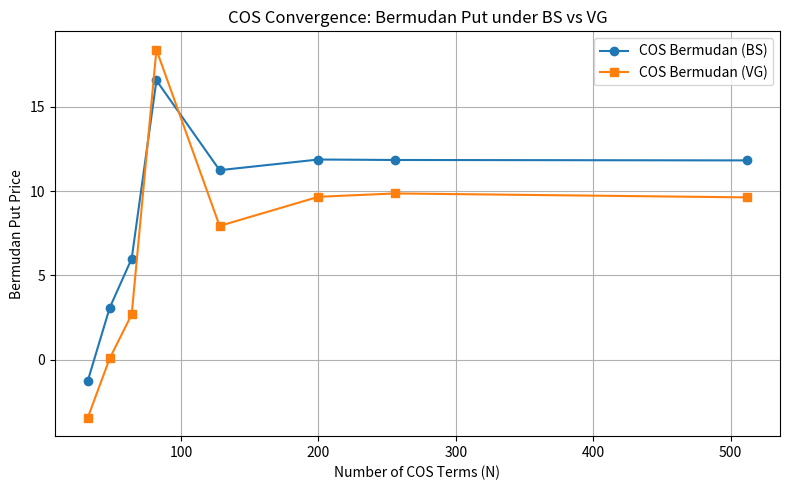

This figure's Python source:
#!/usr/bin/env python
# coding: utf-8

# In[1]:


### This is the extension of the previous COS pricing to the Variance Gamma model

import numpy as np
import scipy.stats as st
import matplotlib.pyplot as plt
from scipy.stats import norm


## Characteristic functions

def charfunc_bs(u, tau, r, sigma):
    i = 1j
    return np.exp((r - 0.5*sigma**2)*i*u*tau - 0.5*sigma**2*u**2 *tau)



def charfunc_vg(u, T, r, sigma, theta, nu):
    # risk-neutral drift adjustment
    omega = (1/nu)*np.log(1 - theta*nu - 0.5*sigma**2 *nu)
    
    # CF
    iu = 1j*u
    phi = np.exp(
        iu*(r + omega)*T
        - T/nu*np.log(1 - iu*theta*nu + 0.5*sigma**2*nu*u**2)
    )
    return phi




### COS method for Bermudan Put for given characteristic function

def COS_Bermudan_Put_CF(
    S0, r, K, exercise_times, cf, cf_params, N=256, L=10, M_proj_factor=2):

    exercise_times = np.array(exercise_times)
    M = len(exercise_times)
    T = exercise_times[-1]

    a = -L*np.sqrt(T)
    b = L*np.sqrt(T)

    k = np.arange(N).reshape((N, 1))
    u = k*np.pi/(b - a)

    # projection grid
    M_proj = M_proj_factor * N
    x = np.linspace(a, b, M_proj)
    dx = (b - a) / (M_proj - 1)

    V = np.maximum(K * (1.0 - np.exp(x)), 0.0)

    # backward induction
    for j in range(M-2, -1, -1):
        dt = exercise_times[j+1] - exercise_times[j]

        cos_matrix = np.cos(k*(np.pi*(x-a)/(b - a)))  
        integrand = V.reshape((1, M_proj))*cos_matrix       
        U = (2.0/(b - a)) * np.sum(integrand, axis=1).reshape((N, 1))*dx
        U[0] *= 0.5

        # continuation value
        phi_vals = cf(u, dt, r, *cf_params) 
        temp = phi_vals*U               
        exp_matrix = np.exp(1j*(x - a).reshape((M_proj, 1))*u.reshape((1, N)))  
        cont = np.real(exp_matrix.dot(temp)).flatten()
        cont *= np.exp(-r*dt)

        exercise_val = K*(1.0 - np.exp(x))
        exercise_val[exercise_val < 0] = 0.0

        V = np.maximum(cont, exercise_val)

    # price at t=0 
    t1 = exercise_times[0]
    cos_matrix = np.cos(k*(np.pi*(x-a)/(b - a)))
    integrand = V.reshape((1, M_proj))*cos_matrix
    U = (2.0 / (b - a))*np.sum(integrand, axis=1).reshape((N, 1))*dx
    U[0] *= 0.5

    phi_vals = cf(u, t1, r, *cf_params)
    temp = phi_vals * U
    x0 = np.log(S0/K)
    exp_vec = np.exp(1j*u.flatten()*(x0 - a))
    continuation_at_t0 = np.real(exp_vec.dot(temp).flatten())
    continuation_at_t0 *= np.exp(-r*t1)

    return float(continuation_at_t0)


# Black-Scholes European Put price
def bs_put_price(S, K, r, sigma, T):
    d1 = (np.log(S/K) + (r + 0.5*sigma**2)*T)/(sigma*np.sqrt(T))
    d2 = d1 - sigma*np.sqrt(T)
    price = K*np.exp(-r*T)*norm.cdf(-d2)-S*norm.cdf(-d1)
    return price



### Compare Bermudan-COS under BS vs VG

S0 = 100.0
K = 110.0
r = 0.05
sigma_bs = 0.2       #  BS volatility
# VG parameters
sigma_vg = 0.12      
theta_vg = -0.1      
nu_vg = 0.2          

T = 1.0
exercise_times = [0.1, 0.25, 0.3, 0.5, 0.75, 0.9, 1.0]

# European put under BS
european_put = bs_put_price(S0, K, r, sigma_bs, T)
print(f"Black–Scholes European Put price: {european_put:.6f}\n")

# Bermudan under BS 
Ns = [32, 48, 64, 82, 128, 200, 256, 512]
cos_bs_prices = []
for N in Ns:
    price_bs = COS_Bermudan_Put_CF(S0, r, K, exercise_times,
                                   cf=charfunc_bs,
                                   cf_params=(sigma_bs,),
                                   N=N, L=10, M_proj_factor = 2)
    cos_bs_prices.append(price_bs)

#  Bermudan under VG 
cos_vg_prices = []
for N in Ns:
    price_vg = COS_Bermudan_Put_CF(S0, r, K, exercise_times,
                                    cf=charfunc_vg,
                                    cf_params=(sigma_vg, theta_vg, nu_vg),
                                    N=N, L=10, M_proj_factor=2)
    cos_vg_prices.append(price_vg)



print("Bermudan Put Prices BS vs VG (COS):")
print("   N   |    COS-BS      |    COS-VG     ")
for N, p_bs, p_vg in zip(Ns, cos_bs_prices, cos_vg_prices):
    print(f"{N:>5}  | {p_bs:>12.6f}  | {p_vg:>12.6f}")

plt.figure(figsize=(8, 5))
plt.plot(Ns, cos_bs_prices, marker='o', label="COS Bermudan (BS)")
plt.plot(Ns, cos_vg_prices, marker='s', label="COS Bermudan (VG)")
plt.xlabel("Number of COS Terms (N)")
plt.ylabel("Bermudan Put Price")
plt.title("COS Convergence: Bermudan Put under BS vs VG")
plt.legend()
plt.grid(True)
plt.tight_layout()
plt.show()

premium_bs = cos_bs_prices[-1] - european_put
premium_vg = cos_vg_prices[-1] - european_put


print("\nSummary (N=512):")
print(" Model  | Bermudan-COS Price | Early‐exercise Premium ")
print(f"  BS    |     {cos_bs_prices[-1]:>8.6f}      |      {premium_bs:>8.6f}")
print(f"  VG    |     {cos_vg_prices[-1]:>8.6f}      |      {premium_vg:>8.6f}")


# In[ ]:




